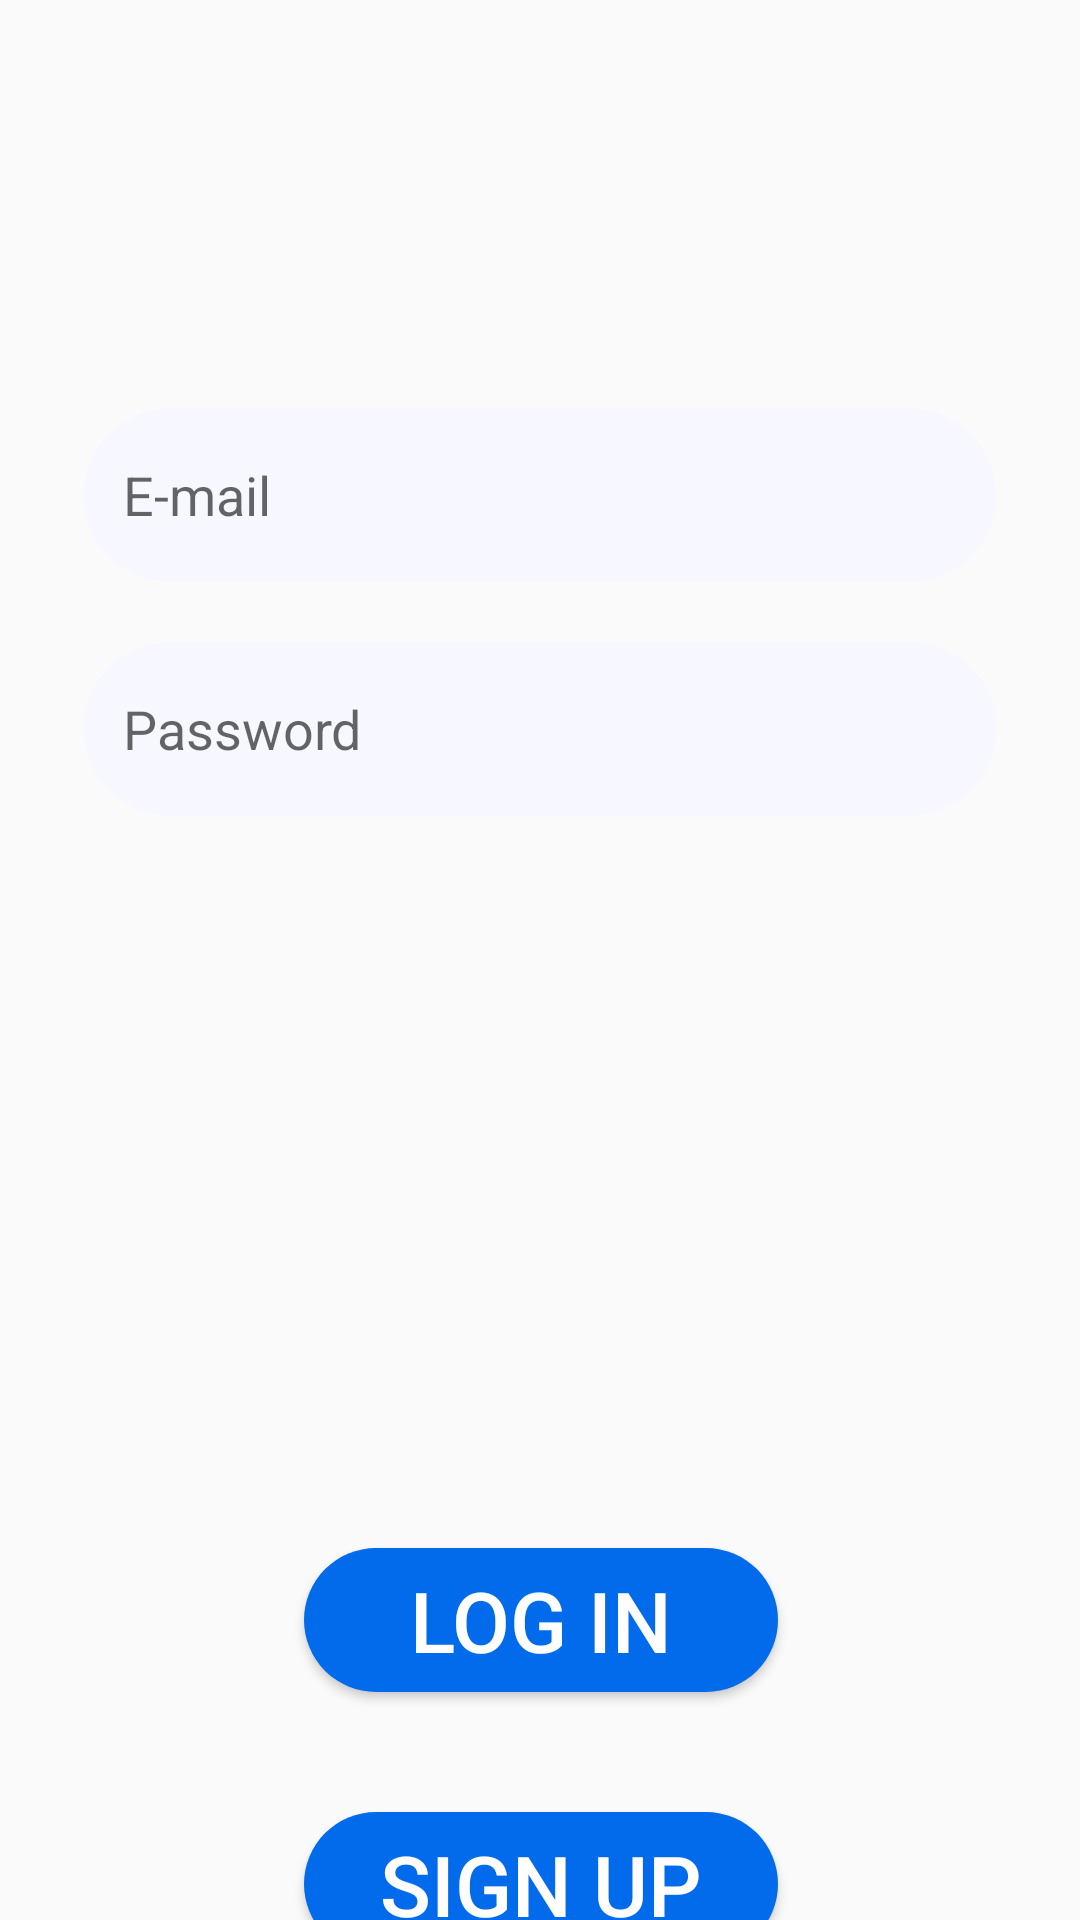

This screen was rendered from an Android layout file. Write that file and the resources it references.
<!-- AndroidManifest.xml: application theme Theme.AppCompat.DayNight -->
<!-- res/layout/activity_login.xml -->
<?xml version="1.0" encoding="utf-8"?>
<androidx.constraintlayout.widget.ConstraintLayout xmlns:android="http://schemas.android.com/apk/res/android"
    xmlns:app="http://schemas.android.com/apk/res-auto"
    xmlns:tools="http://schemas.android.com/tools"
    android:layout_width="match_parent"
    android:layout_height="match_parent"
    tools:context=".SignUpActivity">


    <EditText
        android:id="@+id/edt_email"
        android:layout_width="0dp"
        android:layout_height="58dp"
        android:layout_marginStart="28dp"
        android:layout_marginTop="136dp"
        android:layout_marginEnd="28dp"
        android:background="@drawable/edt_background"
        android:hint="E-mail"
        android:paddingLeft="13dp"
        app:layout_constraintEnd_toEndOf="parent"
        app:layout_constraintHorizontal_bias="0.0"
        app:layout_constraintStart_toStartOf="parent"
        app:layout_constraintTop_toTopOf="parent"
        app:layout_constraintVertical_chainStyle="packed" />

    <EditText
        android:id="@+id/edt_password"
        android:layout_width="0dp"
        android:layout_height="58dp"
        android:layout_marginStart="28dp"
        android:layout_marginTop="20dp"
        android:layout_marginEnd="28dp"
        android:background="@drawable/edt_background"
        android:hint="Password"
        android:paddingLeft="13dp"
        app:layout_constraintEnd_toEndOf="parent"
        app:layout_constraintHorizontal_bias="0.5"
        app:layout_constraintStart_toStartOf="parent"
        app:layout_constraintTop_toBottomOf="@+id/edt_email" />

    <Button
        android:id="@+id/btnLogin"
        android:layout_width="158dp"
        android:layout_height="wrap_content"
        android:layout_marginTop="244dp"
        android:background="@drawable/login_sign_up_bg"
        android:text="Log in"
        android:textColor="@color/white"
        android:textSize="28sp"
        app:layout_constraintEnd_toEndOf="parent"
        app:layout_constraintHorizontal_bias="0.501"
        app:layout_constraintStart_toStartOf="parent"
        app:layout_constraintTop_toBottomOf="@+id/edt_password" />

    <Button
        android:id="@+id/btnSignUp"
        android:layout_width="158dp"
        android:layout_height="wrap_content"
        android:layout_marginTop="40dp"
        android:background="@drawable/login_sign_up_bg"
        android:text="Sign Up"
        android:textColor="@color/white"
        android:textSize="28sp"
        app:layout_constraintEnd_toEndOf="parent"
        app:layout_constraintHorizontal_bias="0.501"
        app:layout_constraintStart_toStartOf="parent"
        app:layout_constraintTop_toBottomOf="@+id/btnLogin" />

</androidx.constraintlayout.widget.ConstraintLayout>
<!-- resources referenced by this layout -->
<resources>
  <color name="white">#FFFFFFFF</color>
  <!-- drawable edt_background (drawable) -->
  <?xml version="1.0" encoding="utf-8"?>
  <shape xmlns:android="http://schemas.android.com/apk/res/android">
  
  <corners android:radius="50dp"/>
      <solid android:color="#F6F7FF"/>
  </shape>
  <!-- drawable login_sign_up_bg (drawable) -->
  <?xml version="1.0" encoding="utf-8"?>
  <shape xmlns:android="http://schemas.android.com/apk/res/android">
  
      <corners android:radius="50dp"/>
      <solid android:color="#016BEB"/>
  </shape>
</resources>
